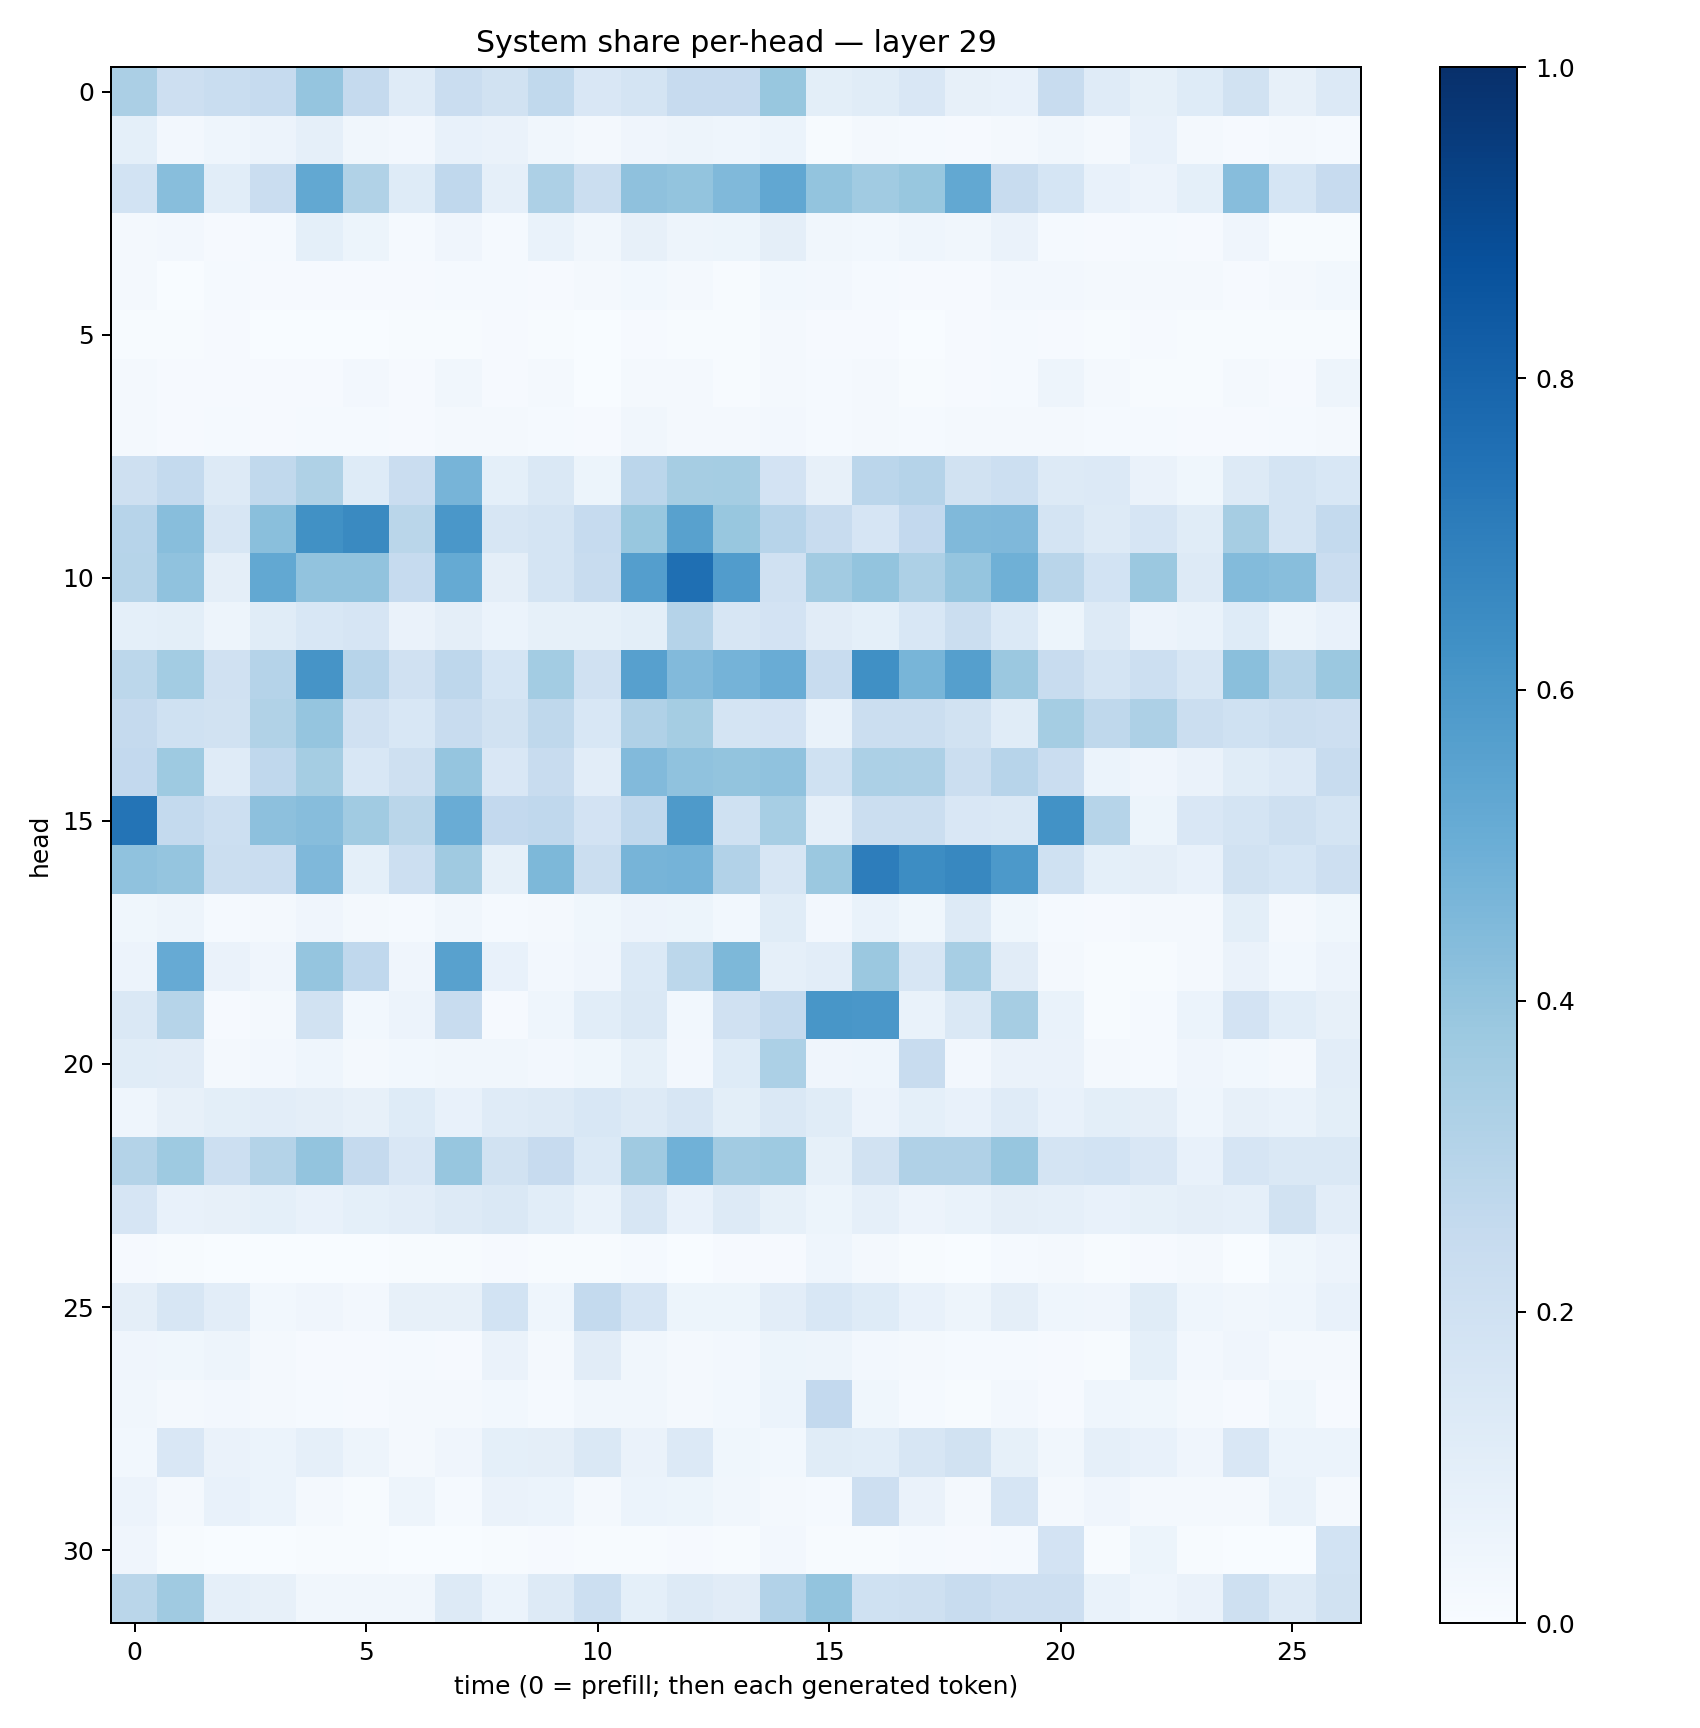

The table this chart was drawn from, first rows:
0.33385852, 0.21168427, 0.23190646, 0.24809934, 0.3952868, 0.250839, 0.11975233, 0.22977307, 0.19328041, 0.26214325, 0.15200965, 0.17726989, 0.24506971, 0.24587879, 0.3879874, 0.10075641, 0.115354754, 0.14877342, 0.080553755, 0.07787938, 0.24126552, 0.117524154, 0.085885845, 0.12179598
0.09184, 0.02424, 0.04644, 0.05484, 0.08816, 0.03319, 0.02578, 0.07101, 0.06479, 0.0314, 0.01981, 0.04123, 0.0495, 0.04403, 0.0612, 0.005666, 0.01579, 0.01501, 0.0089, 0.0175, 0.03269, 0.02311, 0.07753, 0.01592
0.1862, 0.4264, 0.1067, 0.2283, 0.5249, 0.3139, 0.123, 0.266, 0.0867, 0.3268, 0.2228, 0.4122, 0.3999, 0.4454, 0.5307, 0.3989, 0.3661, 0.3879, 0.5242, 0.2365, 0.1681, 0.07539, 0.05724, 0.09026
0.01729, 0.02449, 0.007968, 0.01301, 0.09254, 0.0518, 0.01178, 0.04012, 0.01342, 0.06984, 0.03492, 0.07922, 0.04815, 0.05079, 0.09675, 0.03511, 0.0296, 0.0438, 0.03229, 0.06357, 0.01292, 0.0087, 0.01242, 0.00902
0.01625, 0.002582, 0.01453, 0.00929, 0.01149, 0.009309, 0.009839, 0.01475, 0.01384, 0.01144, 0.0192, 0.03007, 0.02213, 0.006823, 0.02843, 0.02369, 0.01404, 0.009681, 0.008309, 0.02406, 0.02473, 0.01999, 0.02186, 0.01664
0.0068, 0.004066, 0.007824, 0.003357, 0.003518, 0.002034, 0.004618, 0.006689, 0.009586, 0.005469, 0.001654, 0.008927, 0.004791, 0.004454, 0.01572, 0.008496, 0.009972, 0.003109, 0.009443, 0.01357, 0.008935, 0.006377, 0.009062, 0.00482
0.02302, 0.008401, 0.00797, 0.009411, 0.008756, 0.02346, 0.008573, 0.03127, 0.00922, 0.01752, 0.002976, 0.01728, 0.02281, 0.005352, 0.01624, 0.01486, 0.01667, 0.005807, 0.01001, 0.01245, 0.04755, 0.02243, 0.004623, 0.006896
0.02018, 0.01041, 0.0131, 0.009154, 0.012, 0.01256, 0.009302, 0.01712, 0.01794, 0.01261, 0.01171, 0.03243, 0.0182, 0.01731, 0.02386, 0.01235, 0.01718, 0.01452, 0.02094, 0.01733, 0.02134, 0.01479, 0.01457, 0.009815
0.2032, 0.2569, 0.1254, 0.265, 0.3239, 0.1212, 0.2272, 0.4722, 0.09201, 0.1424, 0.05155, 0.2813, 0.3497, 0.354, 0.1798, 0.08087, 0.2813, 0.3041, 0.1942, 0.2162, 0.1255, 0.1363, 0.06436, 0.03855
0.2938, 0.4297, 0.1611, 0.4239, 0.6288, 0.6561, 0.2878, 0.5993, 0.1576, 0.1731, 0.2472, 0.3904, 0.5551, 0.3874, 0.295, 0.2373, 0.1653, 0.2591, 0.4467, 0.4528, 0.1727, 0.129, 0.1675, 0.1147
0.297, 0.4088, 0.0948, 0.5238, 0.4039, 0.4057, 0.2466, 0.5187, 0.09586, 0.1721, 0.2406, 0.5688, 0.7555, 0.5769, 0.1986, 0.3619, 0.4014, 0.3258, 0.3982, 0.4896, 0.2894, 0.1847, 0.3827, 0.1319
0.09213, 0.09827, 0.04831, 0.1171, 0.155, 0.1651, 0.06514, 0.0946, 0.06179, 0.08408, 0.08491, 0.1015, 0.304, 0.1609, 0.1801, 0.1095, 0.08986, 0.1552, 0.221, 0.1397, 0.05457, 0.1285, 0.05481, 0.06754
0.279, 0.3573, 0.198, 0.3036, 0.6129, 0.2943, 0.1982, 0.2744, 0.1703, 0.3588, 0.1961, 0.5596, 0.444, 0.4758, 0.5066, 0.2375, 0.6305, 0.4669, 0.5642, 0.3798, 0.2358, 0.1751, 0.2149, 0.1567
0.2525, 0.2028, 0.1919, 0.3141, 0.3957, 0.1959, 0.1537, 0.2397, 0.1911, 0.2715, 0.1548, 0.3176, 0.355, 0.179, 0.182, 0.06725, 0.2246, 0.2196, 0.1909, 0.1135, 0.355, 0.2713, 0.326, 0.2257
0.2582, 0.3716, 0.1196, 0.2693, 0.3521, 0.1539, 0.207, 0.3952, 0.1521, 0.242, 0.1036, 0.4453, 0.4076, 0.4015, 0.4096, 0.2019, 0.3287, 0.3269, 0.2219, 0.2946, 0.2268, 0.06053, 0.04116, 0.06506
0.7345, 0.2563, 0.2157, 0.4177, 0.4326, 0.365, 0.2887, 0.5049, 0.2586, 0.2685, 0.1824, 0.2679, 0.5888, 0.2019, 0.3439, 0.08775, 0.223, 0.2191, 0.151, 0.1459, 0.622, 0.2976, 0.05146, 0.1511
0.4072, 0.3964, 0.2217, 0.2298, 0.4505, 0.09115, 0.215, 0.3704, 0.08563, 0.457, 0.225, 0.4702, 0.4731, 0.3108, 0.1571, 0.3813, 0.7011, 0.6435, 0.6606, 0.592, 0.1996, 0.0936, 0.09529, 0.07572
0.03659, 0.0498, 0.01303, 0.02061, 0.0406, 0.01924, 0.01501, 0.03174, 0.01249, 0.01591, 0.03655, 0.05571, 0.05465, 0.02757, 0.1163, 0.02435, 0.06779, 0.0369, 0.1251, 0.03763, 0.0121, 0.0117, 0.01719, 0.01769
0.05469, 0.5137, 0.06484, 0.0407, 0.3978, 0.2691, 0.0412, 0.5579, 0.07093, 0.02365, 0.04211, 0.1401, 0.2803, 0.4548, 0.08708, 0.1022, 0.3813, 0.1636, 0.3476, 0.1103, 0.02033, 0.003976, 0.005216, 0.01719
0.1406, 0.3004, 0.0116, 0.02338, 0.1884, 0.03104, 0.05858, 0.2376, 0.01051, 0.04574, 0.1077, 0.1482, 0.02809, 0.1983, 0.2575, 0.6036, 0.6012, 0.06772, 0.1472, 0.3492, 0.06692, 0.004377, 0.01268, 0.06133
0.1172, 0.113, 0.01639, 0.02725, 0.04668, 0.01756, 0.02772, 0.03243, 0.03491, 0.02702, 0.03846, 0.08328, 0.0236, 0.1214, 0.3298, 0.04175, 0.04653, 0.2418, 0.02453, 0.06322, 0.06346, 0.01727, 0.01399, 0.03979
0.04348, 0.07817, 0.09984, 0.1053, 0.0951, 0.07852, 0.1231, 0.07426, 0.1202, 0.1259, 0.1526, 0.1307, 0.164, 0.09914, 0.1427, 0.1149, 0.05578, 0.09226, 0.07766, 0.1196, 0.07262, 0.09897, 0.09704, 0.0458
0.3055, 0.3725, 0.2155, 0.3083, 0.4019, 0.2538, 0.1491, 0.3942, 0.1884, 0.2447, 0.1393, 0.3689, 0.4851, 0.3622, 0.3719, 0.08412, 0.19, 0.32, 0.3203, 0.3908, 0.1792, 0.1863, 0.1517, 0.07317
0.1669, 0.07315, 0.07943, 0.0932, 0.07625, 0.08992, 0.1043, 0.1276, 0.1458, 0.1091, 0.06705, 0.157, 0.07511, 0.1298, 0.08338, 0.05341, 0.08697, 0.05541, 0.06749, 0.09706, 0.08975, 0.0752, 0.08522, 0.09705
0.009863, 0.005324, 0.003528, 0.001446, 0.00274, 0.001009, 0.005612, 0.004337, 0.008052, 0.004263, 0.005182, 0.01433, 0.003214, 0.008294, 0.01075, 0.04334, 0.01605, 0.003976, 0.001912, 0.01381, 0.01885, 0.004392, 0.008109, 0.01678
0.09715, 0.1612, 0.1028, 0.02935, 0.04262, 0.02466, 0.08057, 0.0816, 0.1846, 0.04506, 0.2551, 0.1664, 0.05444, 0.05318, 0.1054, 0.155, 0.1242, 0.07611, 0.04952, 0.09674, 0.0442, 0.04038, 0.1136, 0.04337
0.0414, 0.03831, 0.04723, 0.01689, 0.008793, 0.008125, 0.01538, 0.007845, 0.06409, 0.01868, 0.1103, 0.03154, 0.01877, 0.02403, 0.05367, 0.0504, 0.02611, 0.02261, 0.01315, 0.01432, 0.01127, 0.004855, 0.09068, 0.02605
0.03279, 0.01899, 0.02498, 0.02223, 0.01413, 0.007913, 0.02246, 0.02001, 0.02759, 0.01323, 0.03365, 0.03317, 0.02138, 0.03028, 0.0595, 0.2591, 0.03673, 0.01313, 0.007643, 0.02676, 0.01146, 0.04326, 0.03695, 0.01721
0.02856, 0.1519, 0.06347, 0.06021, 0.08909, 0.0482, 0.02232, 0.04174, 0.09009, 0.09708, 0.1467, 0.06278, 0.1351, 0.03885, 0.03038, 0.1151, 0.1072, 0.1574, 0.1953, 0.08479, 0.03474, 0.08699, 0.07059, 0.04242
0.0576, 0.01871, 0.07035, 0.06009, 0.01808, 0.00606, 0.04871, 0.0125, 0.06618, 0.05959, 0.02011, 0.06241, 0.05254, 0.03293, 0.0205, 0.0154, 0.2114, 0.06516, 0.02217, 0.1645, 0.02024, 0.03973, 0.02034, 0.02338
0.03941, 0.004361, 0.003508, 0.002513, 0.007721, 0.004676, 0.001562, 0.001531, 0.005408, 0.008783, 0.007722, 0.006371, 0.008324, 0.005608, 0.02455, 0.006974, 0.007544, 0.01188, 0.009963, 0.01315, 0.1818, 0.007624, 0.05457, 0.006461
0.2885, 0.368, 0.08709, 0.08083, 0.03408, 0.0344, 0.03312, 0.1257, 0.06033, 0.1264, 0.2159, 0.09312, 0.1269, 0.1095, 0.3091, 0.4003, 0.1993, 0.2103, 0.2393, 0.2117, 0.2134, 0.06993, 0.04452, 0.06355
